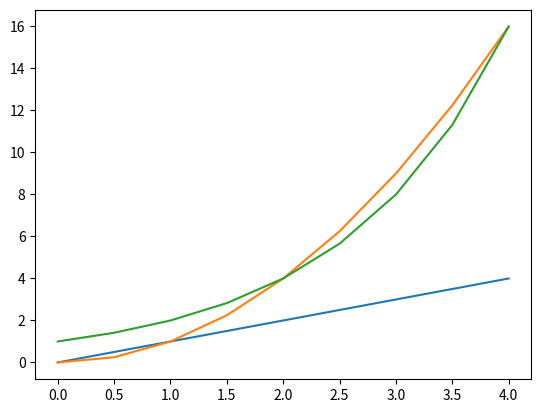

This chart was generated by the following Python code:
import matplotlib.pyplot as plt
import numpy as np


x = np.arange(0.0, 4.5, 0.5)

y1 = x         
y2 = x**2                 
y3 = 2**x      

plt.plot(x, y1)
plt.plot(x, y2)
plt.plot(x, y3)

plt.show()